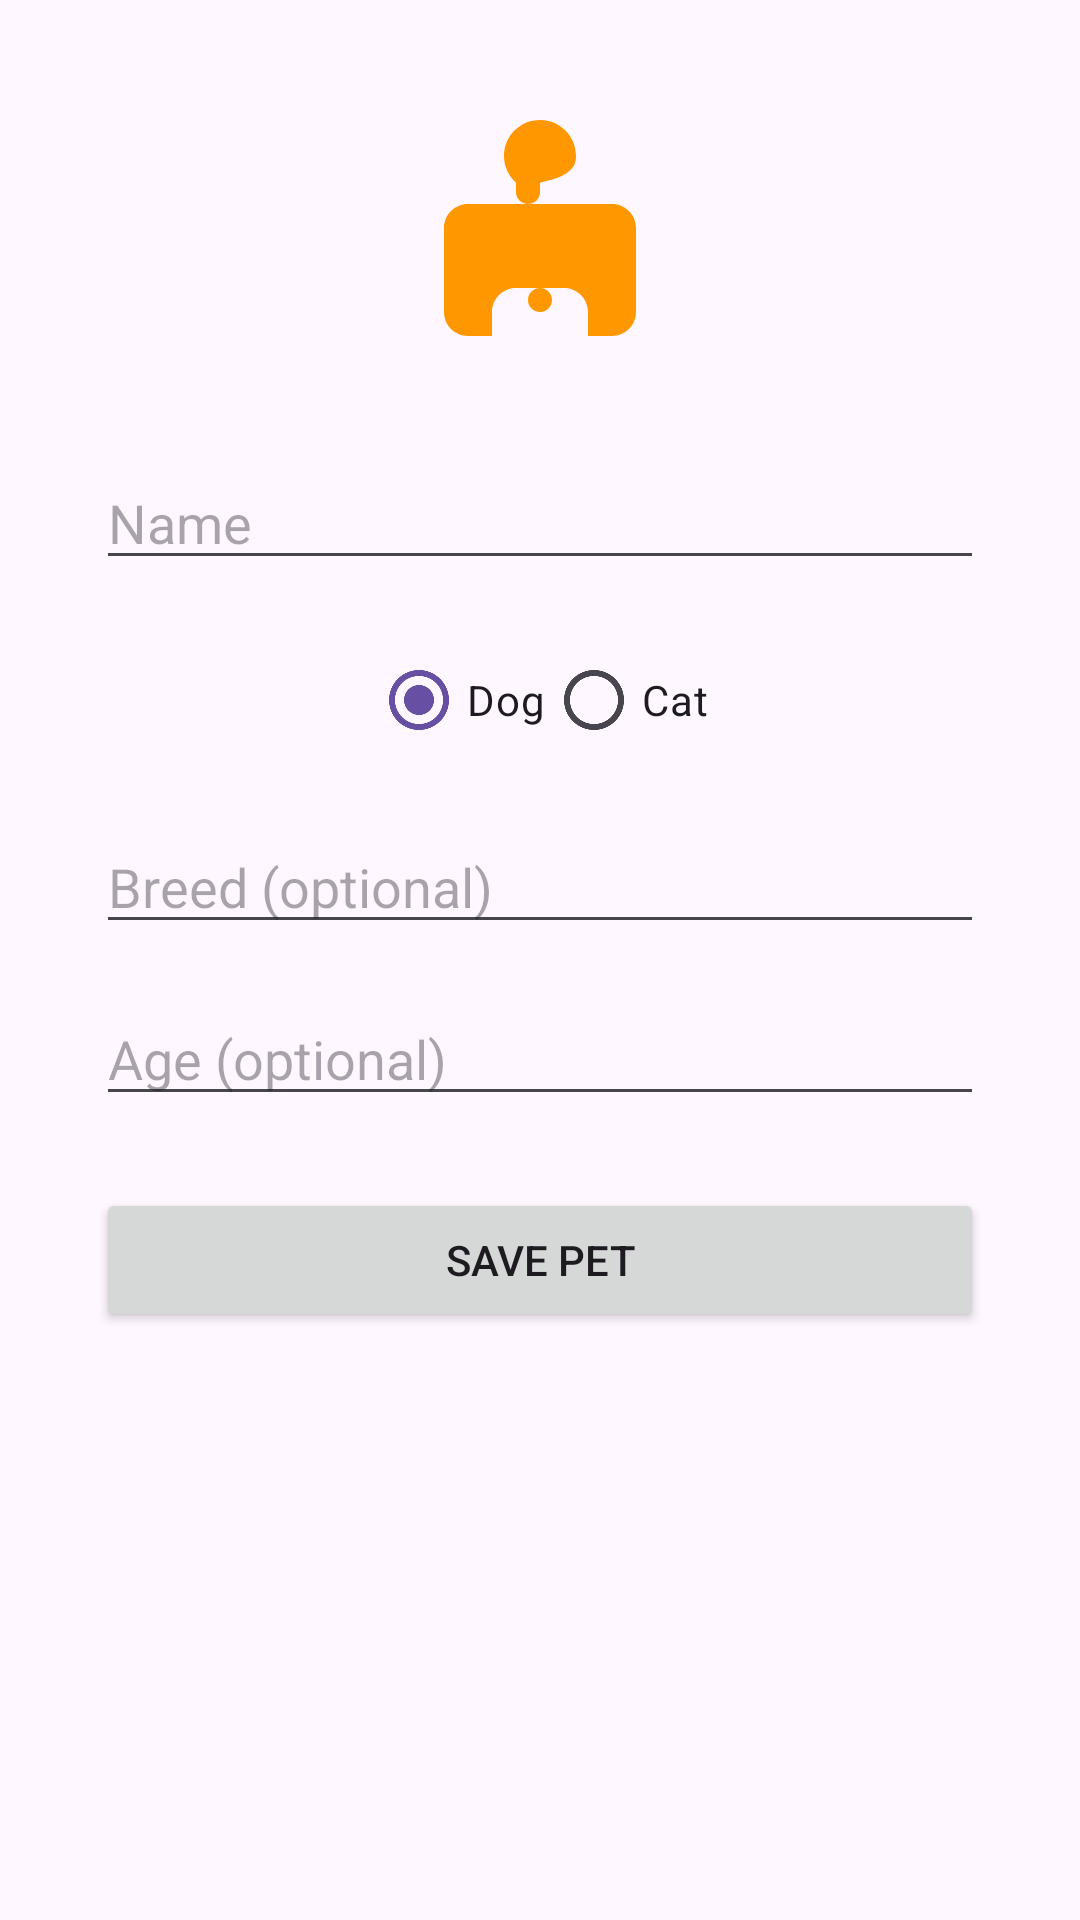

Reconstruct the res/layout file that produces this screen, plus the resources it refers to.
<!-- AndroidManifest.xml: application theme Theme.MediPaws -->
<!-- res/layout/activity_pet_registration.xml -->
<?xml version="1.0" encoding="utf-8"?>
<ScrollView xmlns:android="http://schemas.android.com/apk/res/android"
    android:layout_width="match_parent"
    android:layout_height="match_parent"
    android:fillViewport="true"
    android:fitsSystemWindows="true">

    <LinearLayout
        android:layout_width="match_parent"
        android:layout_height="wrap_content"
        android:orientation="vertical"
        android:padding="32dp"
        android:gravity="center_horizontal">

        <ImageView
            android:id="@+id/imagePet"
            android:layout_width="96dp"
            android:layout_height="96dp"
            android:src="@drawable/ic_dog_default"
            android:contentDescription="Pet photo"
            android:layout_marginBottom="24dp"/>

        <EditText
            android:id="@+id/inputPetName"
            android:layout_width="match_parent"
            android:layout_height="wrap_content"
            android:hint="Name"
            android:inputType="textPersonName"
            android:layout_marginBottom="16dp"/>

        <RadioGroup
            android:layout_width="wrap_content"
            android:layout_height="wrap_content"
            android:orientation="horizontal"
            android:layout_marginBottom="16dp">
            <RadioButton
                android:id="@+id/radioDog"
                android:layout_width="wrap_content"
                android:layout_height="wrap_content"
                android:text="Dog"
                android:checked="true"/>
            <RadioButton
                android:id="@+id/radioCat"
                android:layout_width="wrap_content"
                android:layout_height="wrap_content"
                android:text="Cat"/>
        </RadioGroup>

        <EditText
            android:id="@+id/inputPetBreed"
            android:layout_width="match_parent"
            android:layout_height="wrap_content"
            android:hint="Breed (optional)"
            android:inputType="text"
            android:layout_marginBottom="16dp"/>

        <EditText
            android:id="@+id/inputPetAge"
            android:layout_width="match_parent"
            android:layout_height="wrap_content"
            android:hint="Age (optional)"
            android:inputType="number"
            android:layout_marginBottom="24dp"/>

        <Button
            android:id="@+id/buttonSavePet"
            android:layout_width="match_parent"
            android:layout_height="wrap_content"
            android:text="Save Pet"/>

    </LinearLayout>
</ScrollView>
<!-- resources referenced by this layout -->
<resources>
  <!-- drawable ic_dog_default (drawable) -->
  <?xml version="1.0" encoding="utf-8"?>
  <vector xmlns:android="http://schemas.android.com/apk/res/android"
      android:width="24dp"
      android:height="24dp"
      android:viewportWidth="24"
      android:viewportHeight="24">
      <path
          android:fillColor="#FF9800"
          android:pathData="M12,2C10.34,2 9,3.34 9,5c0,0.88 0.39,1.67 1,2.22V8c0,0.55 0.45,1 1,1s1-0.45 1-1V7.22C14.61,6.67 15,5.88 15,5c0-1.66-1.34-3-3-3zm-6,7c-1.1,0-2,0.9-2,2v7c0,1.1 0.9,2 2,2h2v-2c0-1.1 0.9-2 2-2h4c1.1,0 2,0.9 2,2v2h2c1.1,0 2-0.9 2-2v-7c0-1.1-0.9-2-2-2H6zm6,7c-0.55,0-1,0.45-1,1s0.45,1 1,1 1-0.45 1-1-0.45-1-1-1z"/>
  </vector>
  <style name="Theme.MediPaws" parent="Base.Theme.MediPaws" />
  <style name="Base.Theme.MediPaws" parent="Theme.Material3.DayNight.NoActionBar">
          
          
      </style>
</resources>
